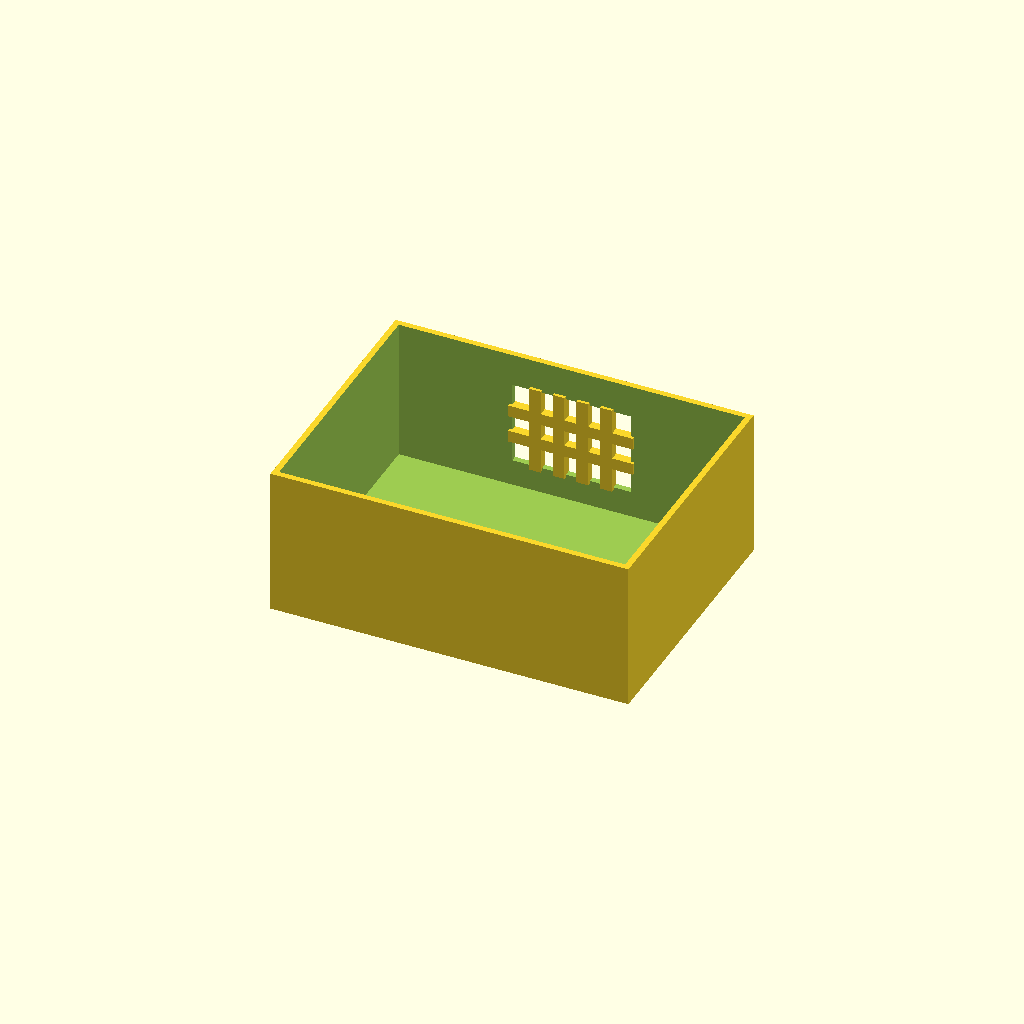
Cell 1 — every parameter at its default value.
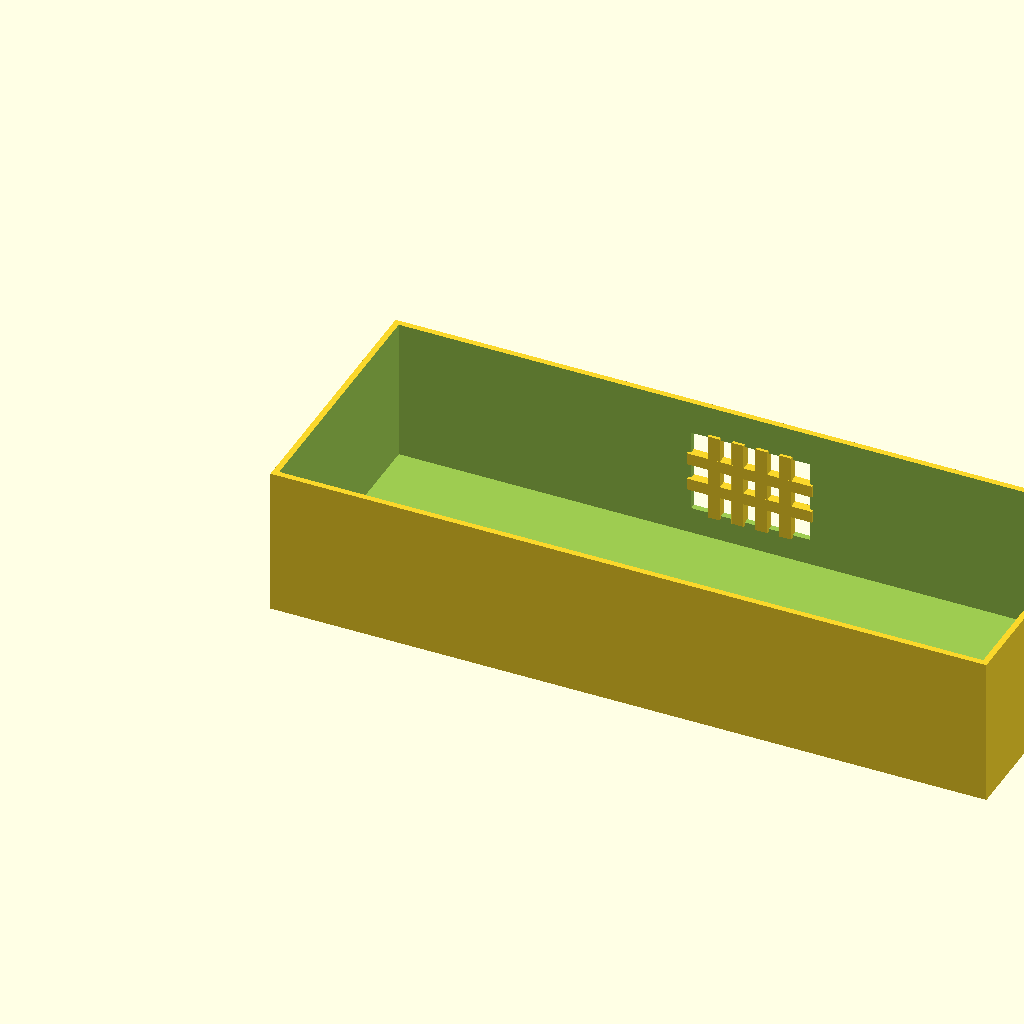
Cell 2: the same model with box_l = 240.
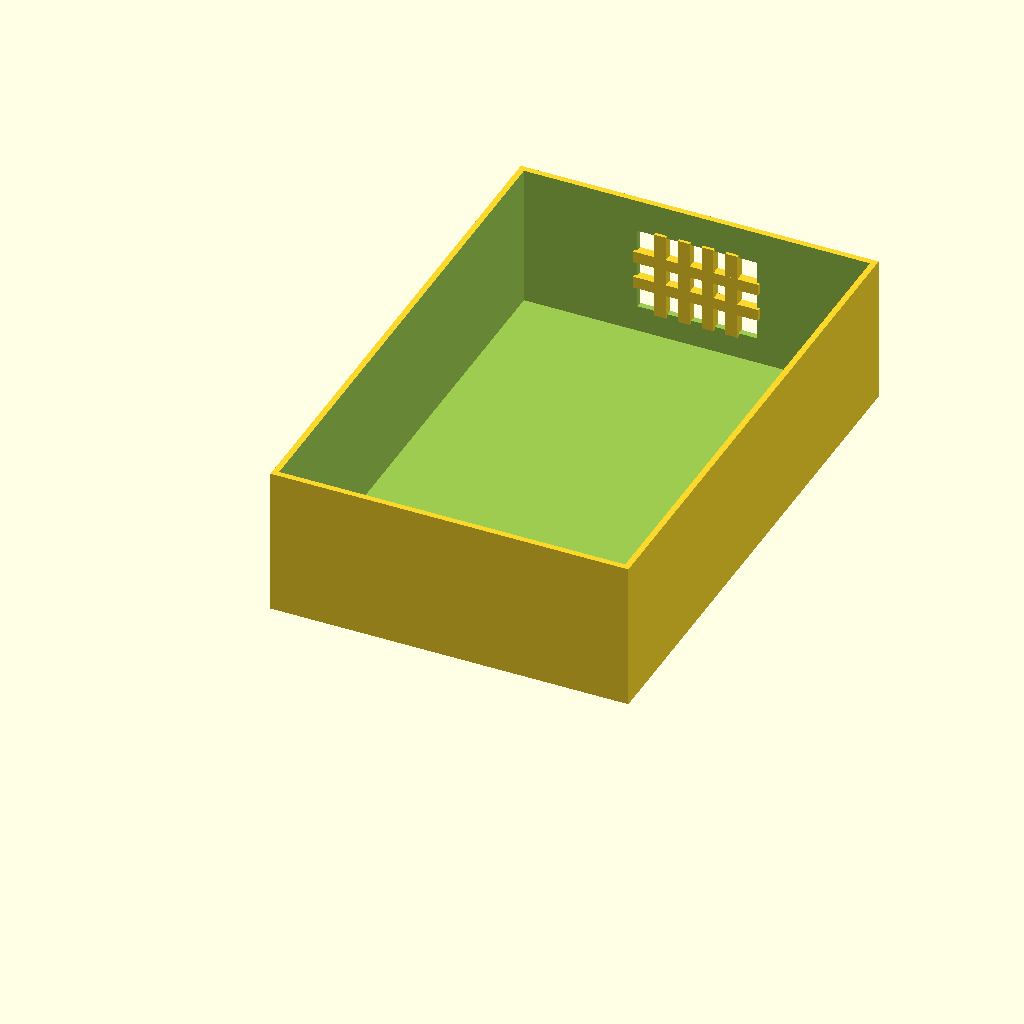
Cell 3: the same model with box_w = 180.
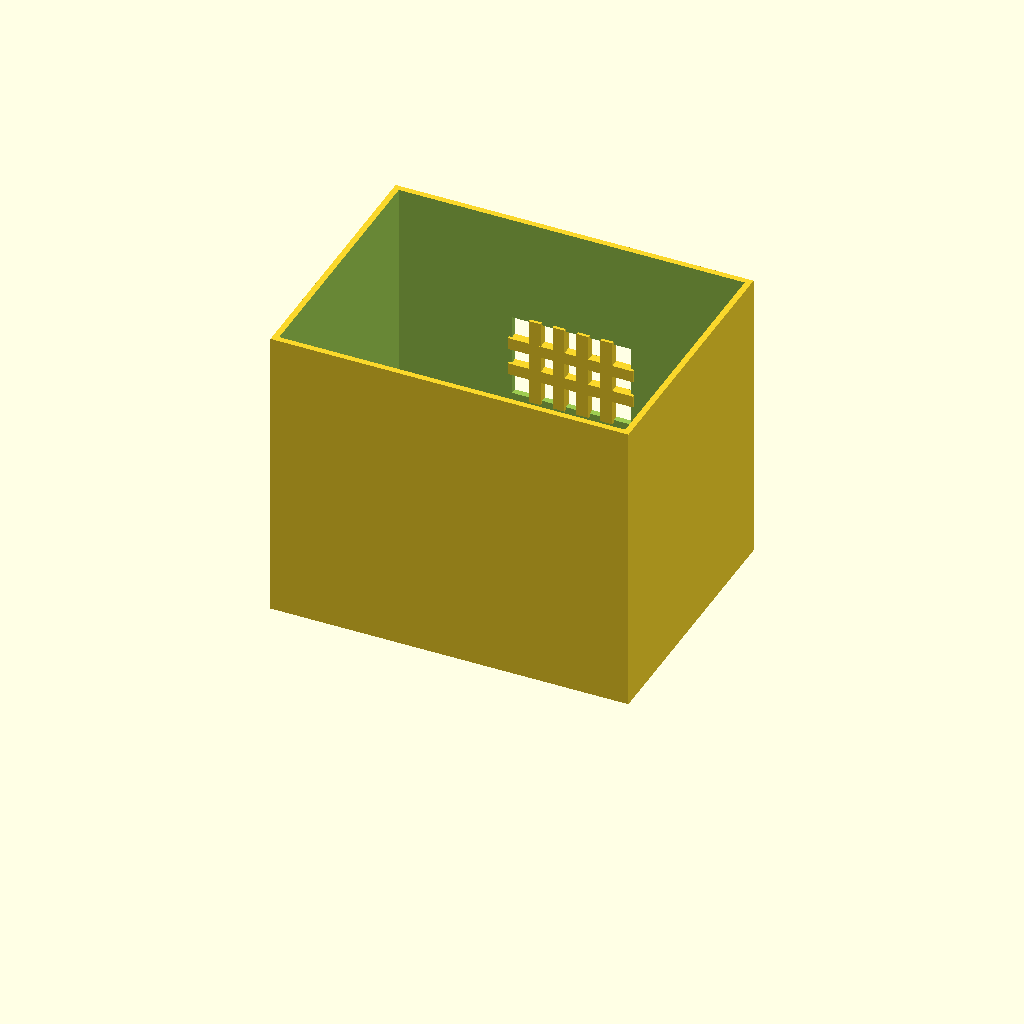
Cell 4: the same model with box_h = 100.
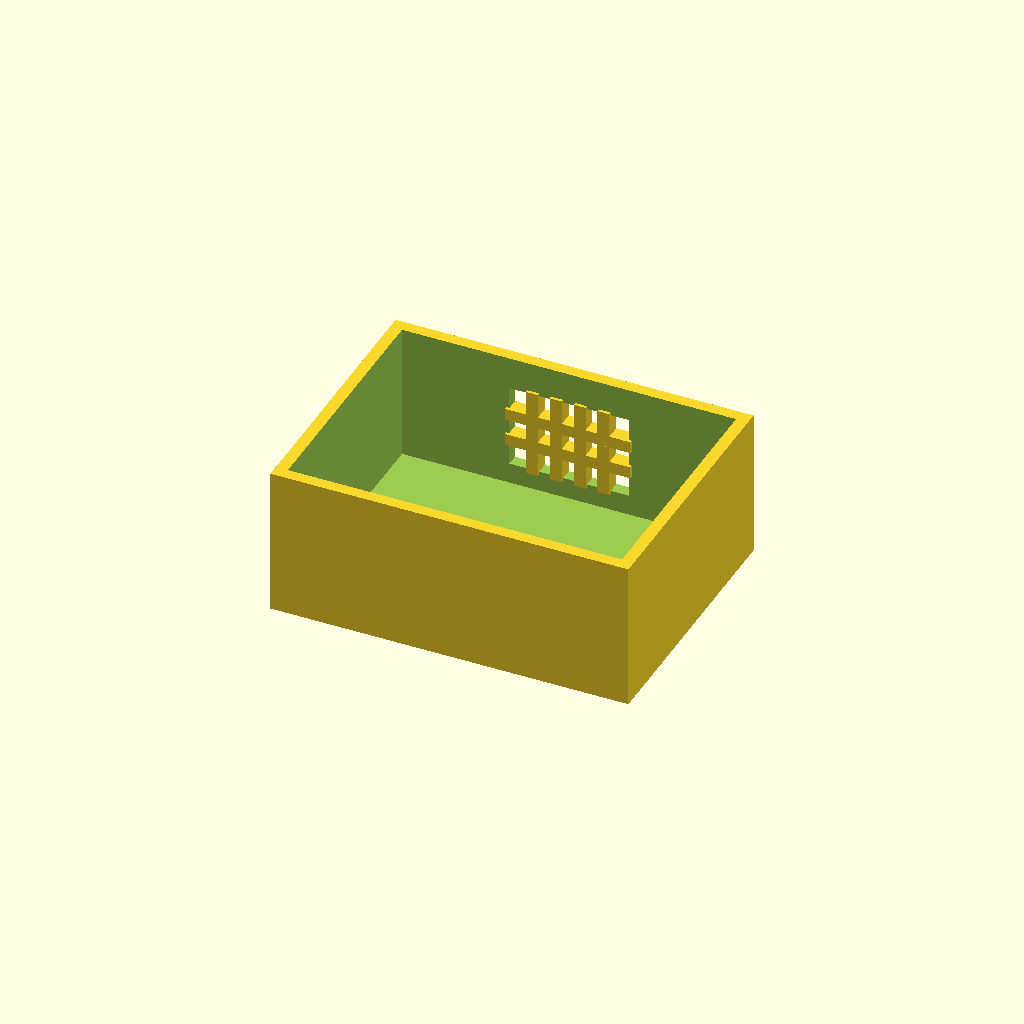
Cell 5 — wall_t set to 4, the other parameters unchanged.
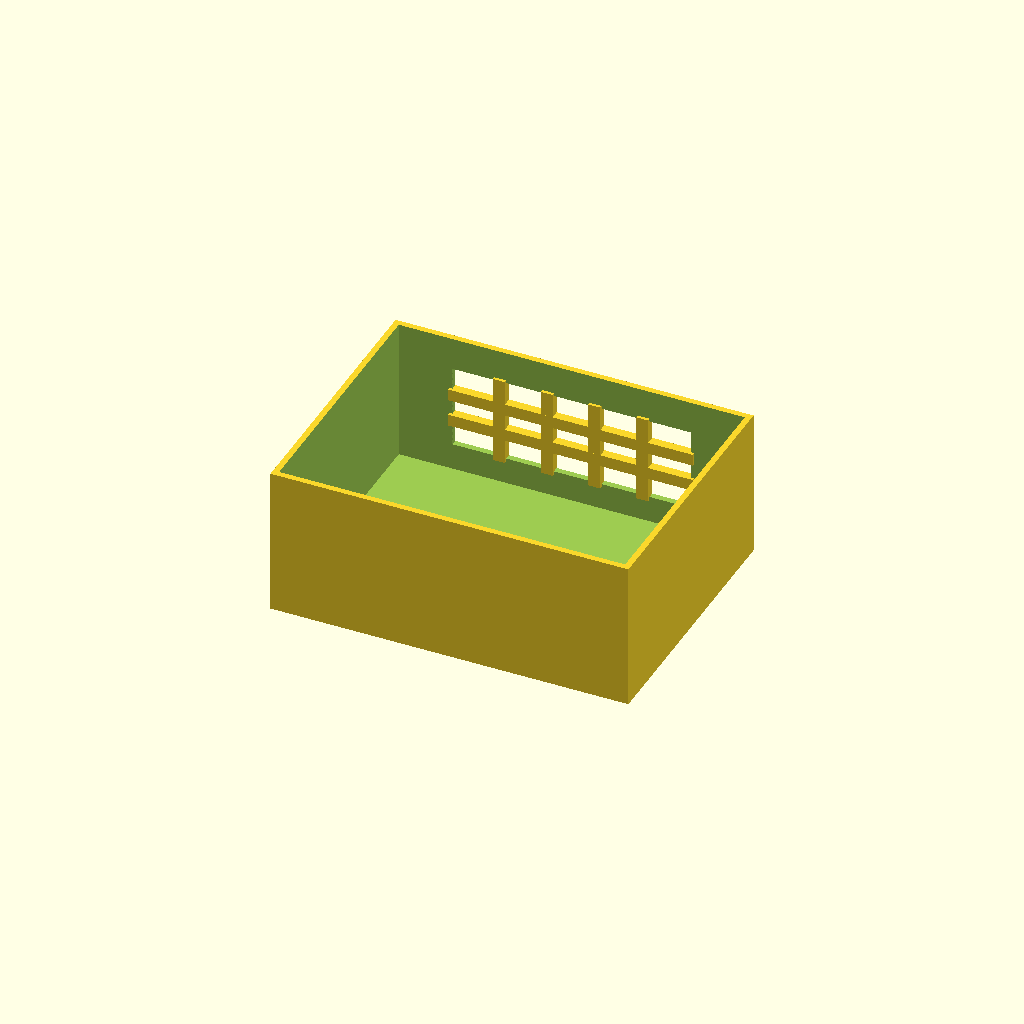
Cell 6 — win_l set to 80, the other parameters unchanged.
All cells are drawn from one camera (rotation 55°, 0°, 25°, orthographic, colour scheme Cornfield), so only the parameter changes between them.
OpenSCAD source file optional_data/data/solid2/ventbox/part_0071.scad:
$fn = 32;

// ----------------------------------------------------------------------
// Vent box: crossgrid enclosure
// ----------------------------------------------------------------------

// --- parameters (mm) ---
box_l = 120;              // box length, X
box_w = 90;               // box width, Y
box_h = 50;               // box height, Z
wall_t = 2;               // shell wall thickness
win_l = 40;               // vent window width, X
win_h = 28;               // vent window height, Z
bar_w = 4;                // grid bar width
n_v = 4;                  // vertical bar count
n_h = 2;                  // horizontal bar count

win_z0 = (box_h - win_h) / 2;  // window lower edge Z
v_step = win_l / (n_v + 1);  // vertical bar step
h_step = win_h / (n_h + 1);  // horizontal bar step

difference() {
  union() {
    difference() {
      cube([box_l, box_w, box_h]);
  translate([wall_t, wall_t, wall_t])
    cube([box_l - 2 * wall_t, box_w - 2 * wall_t, box_h]);
  translate([(box_l - win_l) / 2, box_w - wall_t - 1, win_z0])
    cube([win_l, wall_t + 2, win_h]);
    }
    for (i = [1 : n_v])
      translate([(box_l - win_l) / 2 + i * v_step - bar_w / 2,
                 box_w - wall_t - 1, win_z0 - 1])
        cube([bar_w, wall_t + 1, win_h + 2]);
    for (i = [1 : n_h])
      translate([(box_l - win_l) / 2 - 1, box_w - wall_t - 1,
                 win_z0 + i * h_step - bar_w / 2])
        cube([win_l + 2, wall_t + 1, bar_w]);
  }
}
Parameter table extracted from the source (name, type, default, range or options):
box_l: number, default 120
box_w: number, default 90
box_h: number, default 50
wall_t: number, default 2
win_l: number, default 40
win_h: number, default 28
bar_w: number, default 4
n_v: number, default 4
n_h: number, default 2
